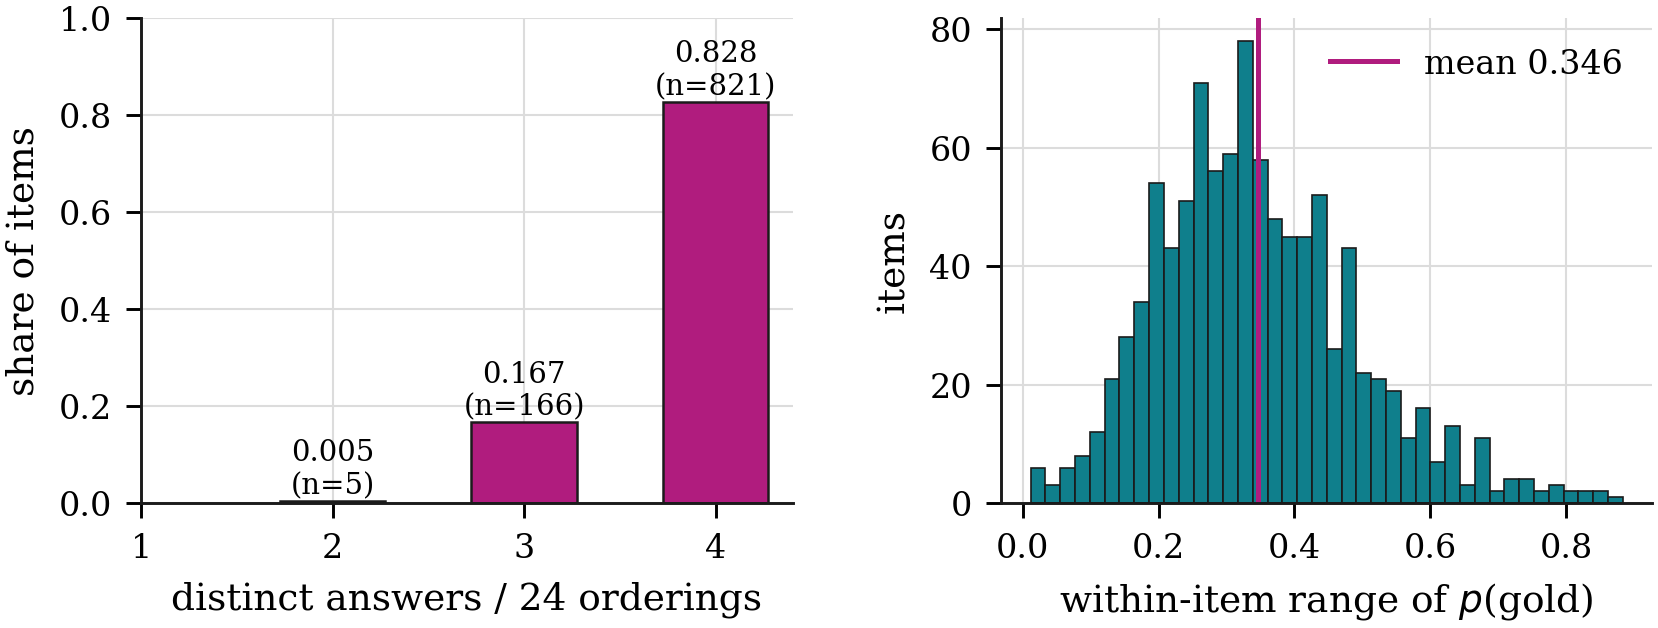

Data behind this chart, as committed beside it:
id, p_gold_range
15, 0.4307
43, 0.3351
47, 0.186
56, 0.7145
61, 0.2405
62, 0.221
66, 0.2997
72, 0.2954
73, 0.5928
89, 0.1808
110, 0.4088
116, 0.5074
118, 0.8085
128, 0.1827
137, 0.2084
158, 0.2992
165, 0.3506
167, 0.4159
175, 0.2996
179, 0.2448
184, 0.4251
204, 0.0986
206, 0.4711
208, 0.2615
233, 0.2442
235, 0.5565
259, 0.3971
272, 0.0788
274, 0.3484
277, 0.438
308, 0.3387
309, 0.2785
320, 0.3014
328, 0.3905
340, 0.5312
347, 0.2363
349, 0.3394
365, 0.3344
375, 0.681
380, 0.3796
385, 0.4146
415, 0.5363
418, 0.2176
419, 0.3235
455, 0.156
456, 0.2201
459, 0.612
464, 0.2805
490, 0.2506
503, 0.6352
504, 0.2246
505, 0.2624
525, 0.237
531, 0.3617
535, 0.3086
538, 0.4823
548, 0.3247
560, 0.5448
564, 0.4818
572, 0.321
... 932 more rows
